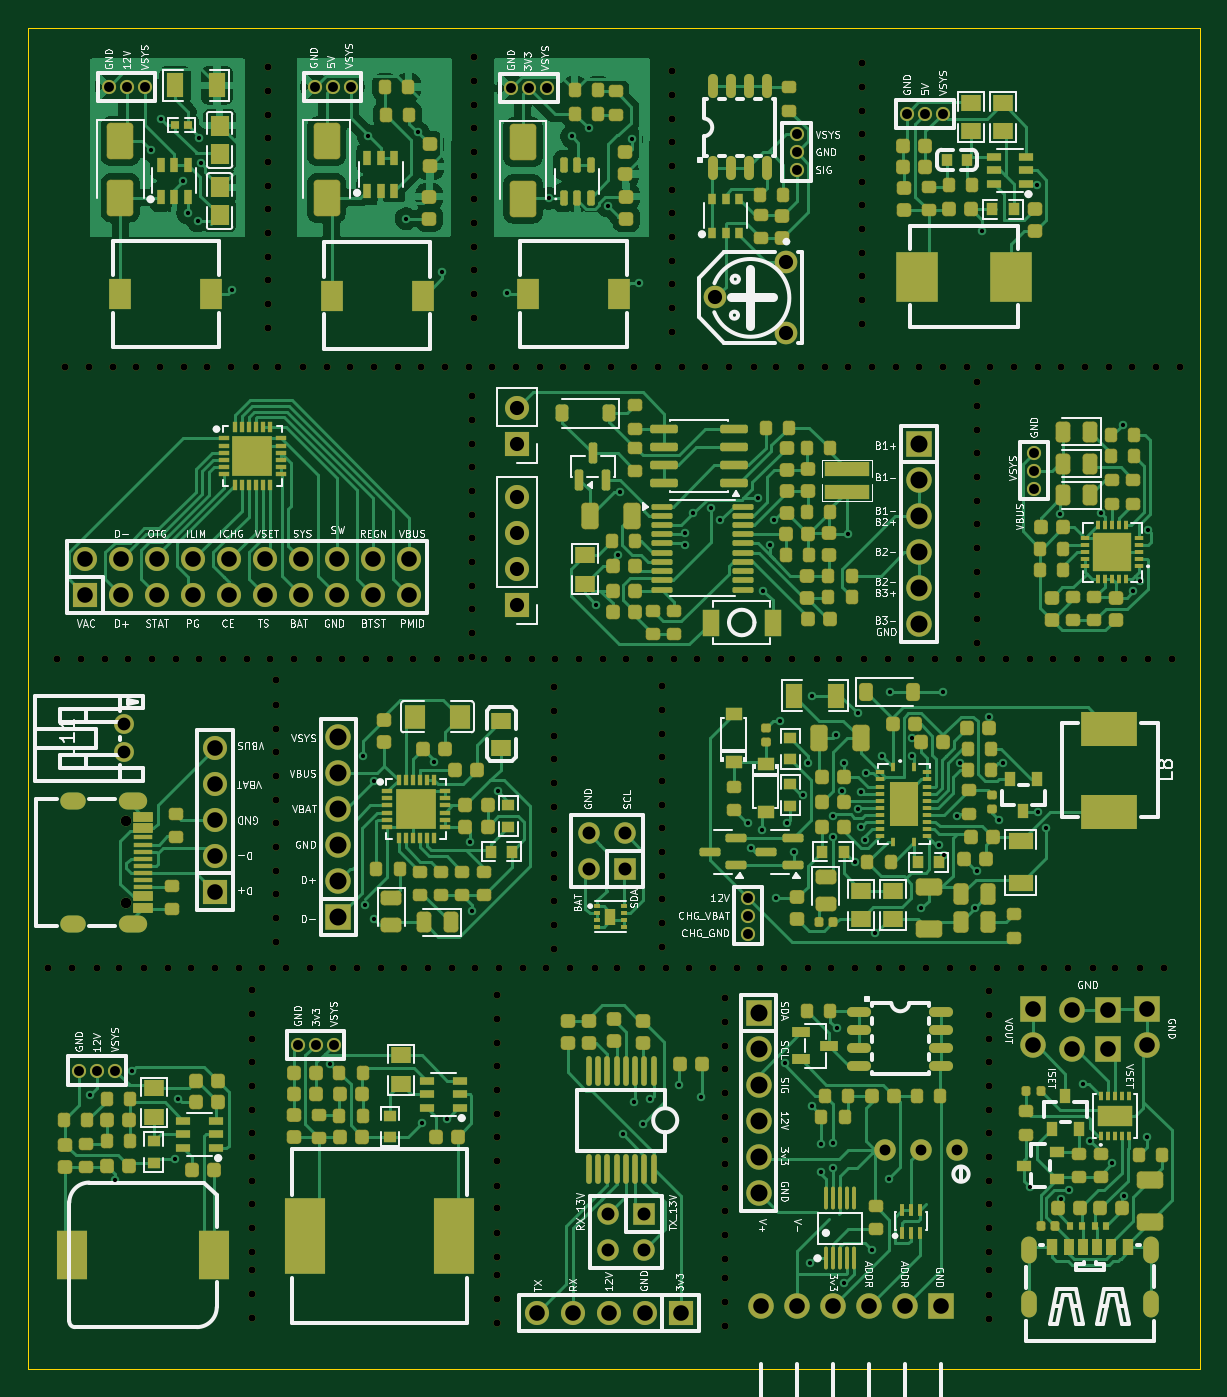
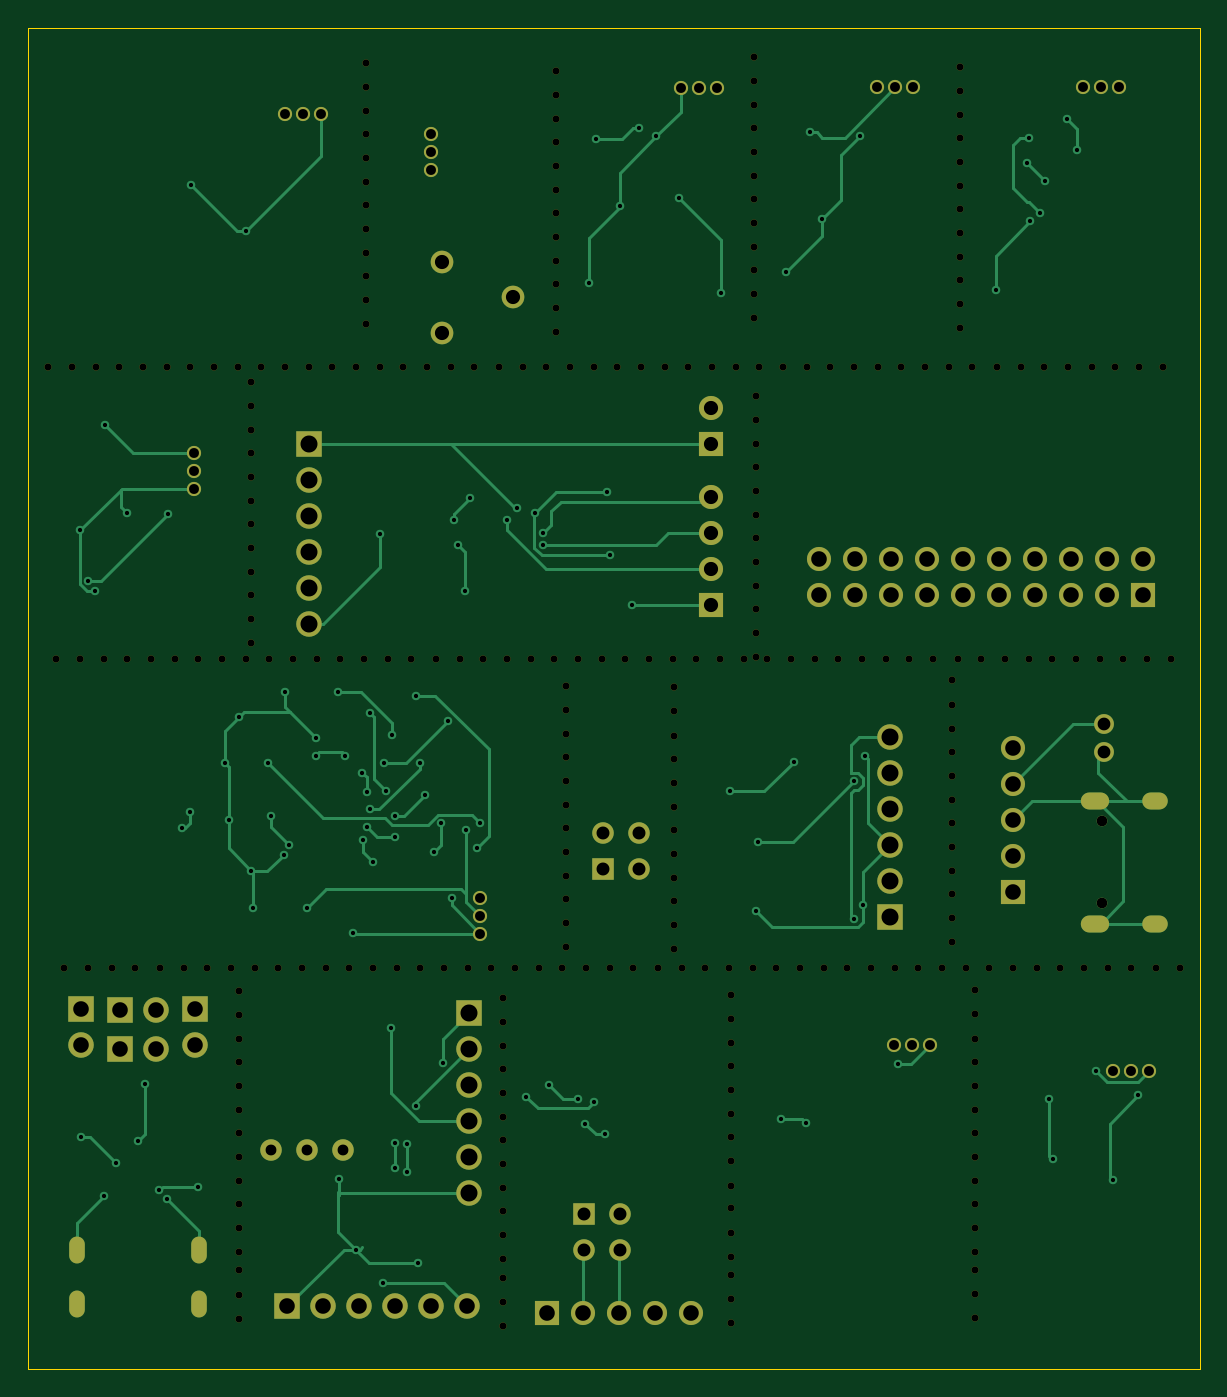
Circuit board: 11 layer files. Board 82.6 x 94.6 mm.
- bottom_copper: charging-circuit-B_Cu.gbr (26637 bytes)
- bottom_mask: charging-circuit-B_Mask.gbr (15097 bytes)
- paste: charging-circuit-B_Paste.gbr (459 bytes)
- bottom_silk: charging-circuit-B_Silkscreen.gbr (460 bytes)
- outline: charging-circuit-Edge_Cuts.gbr (739 bytes)
- top_copper: charging-circuit-F_Cu.gbr (188262 bytes)
- top_mask: charging-circuit-F_Mask.gbr (39833 bytes)
- paste: charging-circuit-F_Paste.gbr (25217 bytes)
- top_silk: charging-circuit-F_Silkscreen.gbr (176276 bytes)
- drill: charging-circuit-NPTH.drl (4931 bytes)
- drill: charging-circuit-PTH.drl (4923 bytes)

=== bottom_copper: charging-circuit-B_Cu.gbr (26637 bytes, source omitted) ===
=== bottom_mask: charging-circuit-B_Mask.gbr (15097 bytes, source omitted) ===
=== paste: charging-circuit-B_Paste.gbr ===
%TF.GenerationSoftware,KiCad,Pcbnew,9.0.7*%
%TF.CreationDate,2026-03-13T12:58:59-07:00*%
%TF.ProjectId,charging-circuit,63686172-6769-46e6-972d-636972637569,rev?*%
%TF.SameCoordinates,Original*%
%TF.FileFunction,Paste,Bot*%
%TF.FilePolarity,Positive*%
%FSLAX46Y46*%
G04 Gerber Fmt 4.6, Leading zero omitted, Abs format (unit mm)*
G04 Created by KiCad (PCBNEW 9.0.7) date 2026-03-13 12:58:59*
%MOMM*%
%LPD*%
G01*
G04 APERTURE LIST*
G04 APERTURE END LIST*
M02*

=== bottom_silk: charging-circuit-B_Silkscreen.gbr ===
%TF.GenerationSoftware,KiCad,Pcbnew,9.0.7*%
%TF.CreationDate,2026-03-13T12:58:59-07:00*%
%TF.ProjectId,charging-circuit,63686172-6769-46e6-972d-636972637569,rev?*%
%TF.SameCoordinates,Original*%
%TF.FileFunction,Legend,Bot*%
%TF.FilePolarity,Positive*%
%FSLAX46Y46*%
G04 Gerber Fmt 4.6, Leading zero omitted, Abs format (unit mm)*
G04 Created by KiCad (PCBNEW 9.0.7) date 2026-03-13 12:58:59*
%MOMM*%
%LPD*%
G01*
G04 APERTURE LIST*
G04 APERTURE END LIST*
M02*

=== outline: charging-circuit-Edge_Cuts.gbr ===
%TF.GenerationSoftware,KiCad,Pcbnew,9.0.7*%
%TF.CreationDate,2026-03-13T12:58:59-07:00*%
%TF.ProjectId,charging-circuit,63686172-6769-46e6-972d-636972637569,rev?*%
%TF.SameCoordinates,Original*%
%TF.FileFunction,Profile,NP*%
%FSLAX46Y46*%
G04 Gerber Fmt 4.6, Leading zero omitted, Abs format (unit mm)*
G04 Created by KiCad (PCBNEW 9.0.7) date 2026-03-13 12:58:59*
%MOMM*%
%LPD*%
G01*
G04 APERTURE LIST*
%TA.AperFunction,Profile*%
%ADD10C,0.050000*%
%TD*%
G04 APERTURE END LIST*
D10*
X27150000Y-114180000D02*
X27150000Y-19590000D01*
X109790000Y-114180000D02*
X27150000Y-114180000D01*
X109790000Y-19590000D02*
X109790000Y-114180000D01*
X108320000Y-19590000D02*
X109790000Y-19590000D01*
X27150000Y-19590000D02*
X108320000Y-19590000D01*
M02*

=== top_copper: charging-circuit-F_Cu.gbr (188262 bytes, source omitted) ===
=== top_mask: charging-circuit-F_Mask.gbr (39833 bytes, source omitted) ===
=== paste: charging-circuit-F_Paste.gbr (25217 bytes, source omitted) ===
=== top_silk: charging-circuit-F_Silkscreen.gbr (176276 bytes, source omitted) ===
=== drill: charging-circuit-NPTH.drl ===
M48
; DRILL file {KiCad 9.0.7} date 2026-03-13T12:59:05-0700
; FORMAT={-:-/ absolute / metric / decimal}
; #@! TF.CreationDate,2026-03-13T12:59:05-07:00
; #@! TF.GenerationSoftware,Kicad,Pcbnew,9.0.7
; #@! TF.FileFunction,NonPlated,1,2,NPTH
FMAT,2
METRIC
; #@! TA.AperFunction,NonPlated,NPTH,ComponentDrill
T1C0.500
%
G90
G05
T1
X28.558Y-85.9
X29.164Y-64.09
X29.737Y-43.48
X30.258Y-85.9
X30.864Y-64.09
X31.437Y-43.48
X31.958Y-85.9
X32.564Y-64.09
X33.137Y-43.48
X33.577Y-85.9
X34.183Y-64.09
X34.757Y-43.48
X35.277Y-85.9
X35.883Y-64.09
X36.457Y-43.48
X36.977Y-85.9
X37.583Y-64.09
X38.157Y-43.48
X38.597Y-85.9
X39.203Y-64.09
X39.776Y-43.48
X40.297Y-85.9
X40.903Y-64.09
X41.476Y-43.48
X41.997Y-85.9
X42.603Y-64.09
X42.96Y-87.492
X42.96Y-89.192
X42.96Y-90.892
X42.96Y-92.511
X42.96Y-94.211
X42.96Y-95.911
X42.96Y-97.531
X42.96Y-99.231
X42.96Y-100.931
X42.96Y-102.55
X42.96Y-104.25
X42.96Y-105.95
X42.96Y-107.24
X42.96Y-108.94
X42.96Y-110.64
X43.176Y-43.48
X43.616Y-85.9
X44.02Y-22.322
X44.02Y-24.022
X44.02Y-25.722
X44.02Y-27.341
X44.02Y-29.041
X44.02Y-30.741
X44.02Y-32.361
X44.02Y-34.061
X44.02Y-35.761
X44.02Y-37.38
X44.02Y-39.08
X44.02Y-40.78
X44.222Y-64.09
X44.61Y-65.622
X44.61Y-67.322
X44.61Y-69.022
X44.61Y-70.641
X44.61Y-72.341
X44.61Y-74.041
X44.61Y-75.661
X44.61Y-77.361
X44.61Y-79.061
X44.61Y-80.68
X44.61Y-82.38
X44.61Y-84.08
X44.795Y-43.48
X45.316Y-85.9
X45.922Y-64.09
X46.495Y-43.48
X47.016Y-85.9
X47.622Y-64.09
X48.195Y-43.48
X48.635Y-85.9
X49.241Y-64.09
X49.815Y-43.48
X50.335Y-85.9
X50.941Y-64.09
X51.515Y-43.48
X52.035Y-85.9
X52.641Y-64.09
X53.215Y-43.48
X53.655Y-85.9
X54.261Y-64.09
X54.834Y-43.48
X55.355Y-85.9
X55.961Y-64.09
X56.534Y-43.48
X57.055Y-85.9
X57.661Y-64.09
X58.234Y-43.48
X58.45Y-45.532
X58.45Y-47.232
X58.45Y-48.932
X58.45Y-50.551
X58.45Y-52.251
X58.45Y-53.951
X58.45Y-55.571
X58.45Y-57.271
X58.45Y-58.971
X58.45Y-60.59
X58.45Y-62.29
X58.45Y-63.99
X58.56Y-21.613
X58.56Y-23.313
X58.56Y-25.013
X58.56Y-26.632
X58.56Y-28.332
X58.56Y-30.032
X58.56Y-31.652
X58.56Y-33.352
X58.56Y-35.052
X58.56Y-36.671
X58.56Y-38.371
X58.56Y-40.071
X58.674Y-85.9
X59.28Y-64.09
X59.853Y-43.48
X60.22Y-87.821
X60.22Y-89.521
X60.22Y-91.221
X60.22Y-92.841
X60.22Y-94.541
X60.22Y-96.241
X60.22Y-97.86
X60.22Y-99.56
X60.22Y-101.26
X60.22Y-102.879
X60.22Y-104.579
X60.22Y-106.279
X60.22Y-107.569
X60.22Y-109.269
X60.22Y-110.969
X60.374Y-85.9
X60.98Y-64.09
X61.553Y-43.48
X62.074Y-85.9
X62.68Y-64.09
X63.253Y-43.48
X63.693Y-85.9
X64.2Y-66.112
X64.2Y-67.812
X64.2Y-69.512
X64.2Y-71.131
X64.2Y-72.831
X64.2Y-74.531
X64.2Y-76.151
X64.2Y-77.851
X64.2Y-79.551
X64.2Y-81.17
X64.2Y-82.87
X64.2Y-84.57
X64.299Y-64.09
X64.873Y-43.48
X65.393Y-85.9
X65.999Y-64.09
X66.573Y-43.48
X67.093Y-85.9
X67.699Y-64.09
X68.273Y-43.48
X68.713Y-85.9
X69.319Y-64.09
X69.892Y-43.48
X70.413Y-85.9
X71.019Y-64.09
X71.592Y-43.48
X71.87Y-65.992
X71.87Y-67.692
X71.87Y-69.392
X71.87Y-71.011
X71.87Y-72.711
X71.87Y-74.411
X71.87Y-76.031
X71.87Y-77.731
X71.87Y-79.431
X71.87Y-81.05
X71.87Y-82.75
X71.87Y-84.45
X72.113Y-85.9
X72.54Y-22.612
X72.54Y-24.312
X72.54Y-26.012
X72.54Y-27.631
X72.54Y-29.331
X72.54Y-31.031
X72.54Y-32.651
X72.54Y-34.351
X72.54Y-36.051
X72.54Y-37.67
X72.54Y-39.37
X72.54Y-41.07
X72.719Y-64.09
X73.292Y-43.48
X73.732Y-85.9
X74.338Y-64.09
X74.911Y-43.48
X75.432Y-85.9
X76.038Y-64.09
X76.3Y-88.011
X76.3Y-89.711
X76.3Y-91.411
X76.3Y-93.031
X76.3Y-94.731
X76.3Y-96.431
X76.3Y-98.05
X76.3Y-99.75
X76.3Y-101.45
X76.3Y-103.069
X76.3Y-104.769
X76.3Y-106.469
X76.3Y-107.759
X76.3Y-109.459
X76.3Y-111.159
X76.611Y-43.48
X77.132Y-85.9
X77.738Y-64.09
X78.311Y-43.48
X78.751Y-85.9
X79.357Y-64.09
X79.931Y-43.48
X80.451Y-85.9
X81.057Y-64.09
X81.631Y-43.48
X82.151Y-85.9
X82.757Y-64.09
X83.331Y-43.48
X83.771Y-85.9
X84.377Y-64.09
X84.95Y-43.48
X85.471Y-85.9
X85.93Y-22.032
X85.93Y-23.732
X85.93Y-25.432
X85.93Y-27.051
X85.93Y-28.751
X85.93Y-30.451
X85.93Y-32.071
X85.93Y-33.771
X85.93Y-35.471
X85.93Y-37.09
X85.93Y-38.79
X85.93Y-40.49
X86.077Y-64.09
X86.65Y-43.48
X87.171Y-85.9
X87.777Y-64.09
X88.35Y-43.48
X88.79Y-85.9
X89.396Y-64.09
X89.969Y-43.48
X90.49Y-85.9
X91.096Y-64.09
X91.669Y-43.48
X92.19Y-85.9
X92.796Y-64.09
X93.369Y-43.48
X93.809Y-85.9
X94.08Y-44.542
X94.08Y-46.242
X94.08Y-47.942
X94.08Y-49.561
X94.08Y-51.261
X94.08Y-52.961
X94.08Y-54.581
X94.08Y-56.281
X94.08Y-57.981
X94.08Y-59.6
X94.08Y-61.3
X94.08Y-63.0
X94.415Y-64.09
X94.94Y-87.501
X94.94Y-89.201
X94.94Y-90.901
X94.94Y-92.521
X94.94Y-94.221
X94.94Y-95.921
X94.94Y-97.54
X94.94Y-99.24
X94.94Y-100.94
X94.94Y-102.559
X94.94Y-104.259
X94.94Y-105.959
X94.94Y-107.249
X94.94Y-108.949
X94.94Y-110.649
X94.989Y-43.48
X95.509Y-85.9
X96.115Y-64.09
X96.689Y-43.48
X97.209Y-85.9
X97.815Y-64.09
X98.389Y-43.48
X98.829Y-85.9
X99.435Y-64.09
X100.008Y-43.48
X100.529Y-85.9
X101.135Y-64.09
X101.708Y-43.48
X102.229Y-85.9
X102.835Y-64.09
X103.408Y-43.48
X103.848Y-85.9
X104.454Y-64.09
X105.027Y-43.48
X105.548Y-85.9
X106.154Y-64.09
X106.727Y-43.48
X107.248Y-85.9
X107.854Y-64.09
X108.427Y-43.48
M30

=== drill: charging-circuit-PTH.drl ===
M48
; DRILL file {KiCad 9.0.7} date 2026-03-13T12:59:05-0700
; FORMAT={-:-/ absolute / metric / decimal}
; #@! TF.CreationDate,2026-03-13T12:59:05-07:00
; #@! TF.GenerationSoftware,Kicad,Pcbnew,9.0.7
; #@! TF.FileFunction,Plated,1,2,PTH
FMAT,2
METRIC
; #@! TA.AperFunction,Plated,PTH,ViaDrill
T1C0.300
; #@! TA.AperFunction,Plated,PTH,ComponentDrill
T2C0.700
; #@! TA.AperFunction,Plated,PTH,ComponentDrill
T3C0.750
; #@! TA.AperFunction,Plated,PTH,ComponentDrill
T4C0.762
; #@! TA.AperFunction,Plated,PTH,ComponentDrill
T5C0.800
; #@! TA.AperFunction,Plated,PTH,ComponentDrill
T6C0.900
; #@! TA.AperFunction,Plated,PTH,ComponentDrill
T7C0.914
; #@! TA.AperFunction,Plated,PTH,ComponentDrill
T8C1.000
; #@! TA.AperFunction,Plated,PTH,ComponentDrill
T9C1.000
; #@! TA.AperFunction,Plated,PTH,ComponentDrill
T10C1.100
; #@! TA.AperFunction,Plated,PTH,ComponentDrill
T11C1.200
%
G90
G05
T1
X31.489Y-94.9
X33.239Y-100.9
X34.489Y-93.15
X35.799Y-28.221
X36.479Y-26.021
X37.489Y-99.4
X37.739Y-95.15
X38.089Y-30.371
X38.399Y-32.651
X39.089Y-33.201
X39.189Y-27.381
X39.339Y-29.121
X41.539Y-38.081
X48.419Y-92.68
X50.763Y-70.943
X50.912Y-81.443
X51.127Y-27.201
X51.513Y-72.733
X51.513Y-82.443
X53.807Y-33.041
X54.647Y-26.951
X54.919Y-96.83
X55.763Y-71.343
X56.347Y-36.821
X56.669Y-96.58
X58.316Y-77.02
X58.468Y-81.898
X60.263Y-73.443
X60.924Y-38.311
X63.864Y-31.611
X65.474Y-27.241
X66.674Y-26.671
X67.229Y-60.285
X68.024Y-32.151
X68.729Y-56.785
X68.925Y-52.339
X69.069Y-97.655
X69.709Y-27.431
X69.88Y-95.375
X70.204Y-37.591
X70.48Y-96.905
X71.03Y-95.165
X73.06Y-94.155
X73.479Y-55.235
X73.479Y-56.035
X74.029Y-53.835
X74.64Y-95.025
X75.328Y-53.459
X75.979Y-54.285
X77.91Y-75.7
X78.16Y-77.45
X78.627Y-52.783
X78.91Y-76.15
X78.979Y-59.285
X79.479Y-56.035
X79.729Y-54.285
X79.91Y-80.95
X80.16Y-68.45
X80.497Y-92.581
X80.66Y-75.7
X81.16Y-77.7
X81.779Y-73.7
X82.16Y-71.45
X82.328Y-106.72
X82.41Y-66.7
X82.418Y-95.66
X83.058Y-98.31
X83.098Y-100.281
X83.91Y-75.2
X83.91Y-76.7
X83.918Y-98.29
X83.948Y-100.01
X84.16Y-69.45
X84.173Y-90.157
X84.579Y-73.425
X84.66Y-71.45
X84.728Y-108.102
X84.979Y-55.285
X85.44Y-78.466
X85.66Y-67.95
X85.66Y-74.71
X85.91Y-73.51
X85.91Y-75.95
X86.16Y-76.85
X86.229Y-72.131
X86.668Y-105.781
X86.91Y-83.45
X87.41Y-70.95
X87.84Y-100.81
X87.91Y-66.45
X89.51Y-69.675
X89.51Y-70.95
X90.16Y-81.7
X91.41Y-77.2
X91.66Y-66.45
X91.779Y-77.91
X92.66Y-75.2
X92.91Y-71.45
X93.91Y-81.7
X94.061Y-79.052
X94.409Y-33.891
X94.91Y-68.2
X95.66Y-75.45
X95.911Y-71.449
X97.81Y-101.35
X98.335Y-30.641
X98.387Y-74.894
X98.969Y-76.009
X99.921Y-53.846
X99.994Y-102.2
X100.56Y-101.6
X101.56Y-94.1
X102.06Y-98.1
X102.836Y-53.839
X103.628Y-99.676
X104.359Y-47.571
X104.469Y-102.009
X105.109Y-59.321
X105.55Y-58.571
X106.06Y-97.85
X106.15Y-55.032
T2
X30.719Y-93.15
X31.989Y-93.15
X32.816Y-23.733
X33.259Y-93.15
X34.086Y-23.733
X35.356Y-23.733
X46.149Y-91.33
X47.347Y-23.751
X47.419Y-91.33
X48.617Y-23.751
X48.689Y-91.33
X49.887Y-23.751
X61.194Y-23.831
X62.464Y-23.831
X63.734Y-23.831
X77.91Y-80.95
X77.91Y-82.22
X77.91Y-83.49
X81.344Y-27.081
X81.344Y-28.351
X81.344Y-29.621
X89.139Y-25.641
X90.409Y-25.641
X91.679Y-25.641
X98.109Y-49.551
X98.109Y-50.821
X98.109Y-52.091
T3
X34.005Y-75.548
X34.005Y-81.348
T4
X87.61Y-98.745
X90.15Y-98.745
X92.69Y-98.745
T6
X33.895Y-68.698
X33.895Y-70.698
T7
X66.69Y-76.415
X66.69Y-78.955
X68.051Y-103.237
X68.051Y-105.777
X69.23Y-76.415
X69.23Y-78.955
X70.591Y-103.237
X70.591Y-105.777
T8
X75.594Y-38.601
X80.594Y-36.101
X80.594Y-41.101
T9
X61.621Y-46.393
X61.621Y-48.933
X61.621Y-52.658
X61.621Y-55.198
X61.621Y-57.738
X61.621Y-60.278
T10
X31.172Y-57.07
X31.172Y-59.61
X33.712Y-57.07
X33.712Y-59.61
X36.252Y-57.07
X36.252Y-59.61
X38.792Y-57.07
X38.792Y-59.61
X40.295Y-70.368
X40.295Y-72.908
X40.295Y-75.448
X40.295Y-77.988
X40.295Y-80.528
X41.332Y-57.07
X41.332Y-59.61
X43.872Y-57.07
X43.872Y-59.61
X46.412Y-57.07
X46.412Y-59.61
X48.952Y-57.07
X48.952Y-59.61
X51.492Y-57.07
X51.492Y-59.61
X54.032Y-57.07
X54.032Y-59.61
X63.011Y-110.277
X65.551Y-110.277
X68.091Y-110.277
X70.631Y-110.277
X73.171Y-110.277
X78.818Y-109.76
X81.358Y-109.76
X83.898Y-109.76
X86.438Y-109.76
X88.978Y-109.76
X91.518Y-109.76
X98.06Y-88.83
X98.06Y-91.37
X100.79Y-88.85
X100.79Y-91.6
X103.33Y-88.85
X103.33Y-91.6
X106.06Y-88.83
X106.06Y-91.37
T11
X49.013Y-69.593
X49.013Y-72.133
X49.013Y-74.673
X49.013Y-77.213
X49.013Y-79.753
X49.013Y-82.293
X78.668Y-89.06
X78.668Y-91.6
X78.668Y-94.14
X78.668Y-96.68
X78.668Y-99.22
X78.668Y-101.76
X89.979Y-48.955
X89.979Y-51.495
X89.979Y-54.035
X89.979Y-56.575
X89.979Y-59.115
X89.979Y-61.655
T2
G00X97.74Y-105.42
M15
G01X97.74Y-106.22
M16
G05
G00X97.74Y-109.23
M15
G01X97.74Y-110.03
M16
G05
G00X106.38Y-105.42
M15
G01X106.38Y-106.22
M16
G05
G00X106.38Y-109.23
M15
G01X106.38Y-110.03
M16
G05
T5
G00X30.625Y-74.118
M15
G01X30.025Y-74.118
M16
G05
G00X30.625Y-82.778
M15
G01X30.025Y-82.778
M16
G05
G00X34.905Y-74.118
M15
G01X34.105Y-74.118
M16
G05
G00X34.905Y-82.778
M15
G01X34.105Y-82.778
M16
G05
M30
